Image classification data set "Civil-damage-structure-images" (JaGuzmanT/SaltSpot on GitHub). Class labels (2): healthy structure, structure with salt damage.

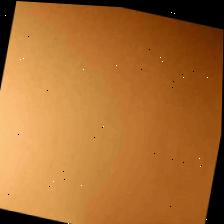
Label: healthy structure

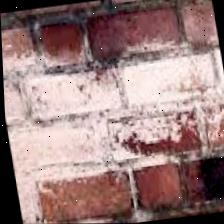
Label: structure with salt damage

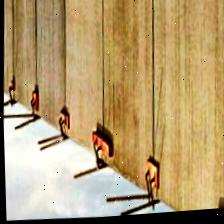
Label: healthy structure

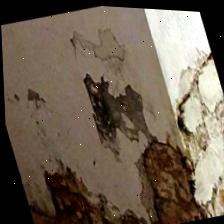
Label: structure with salt damage

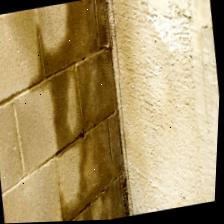
Label: structure with salt damage

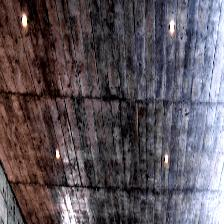
Label: healthy structure
